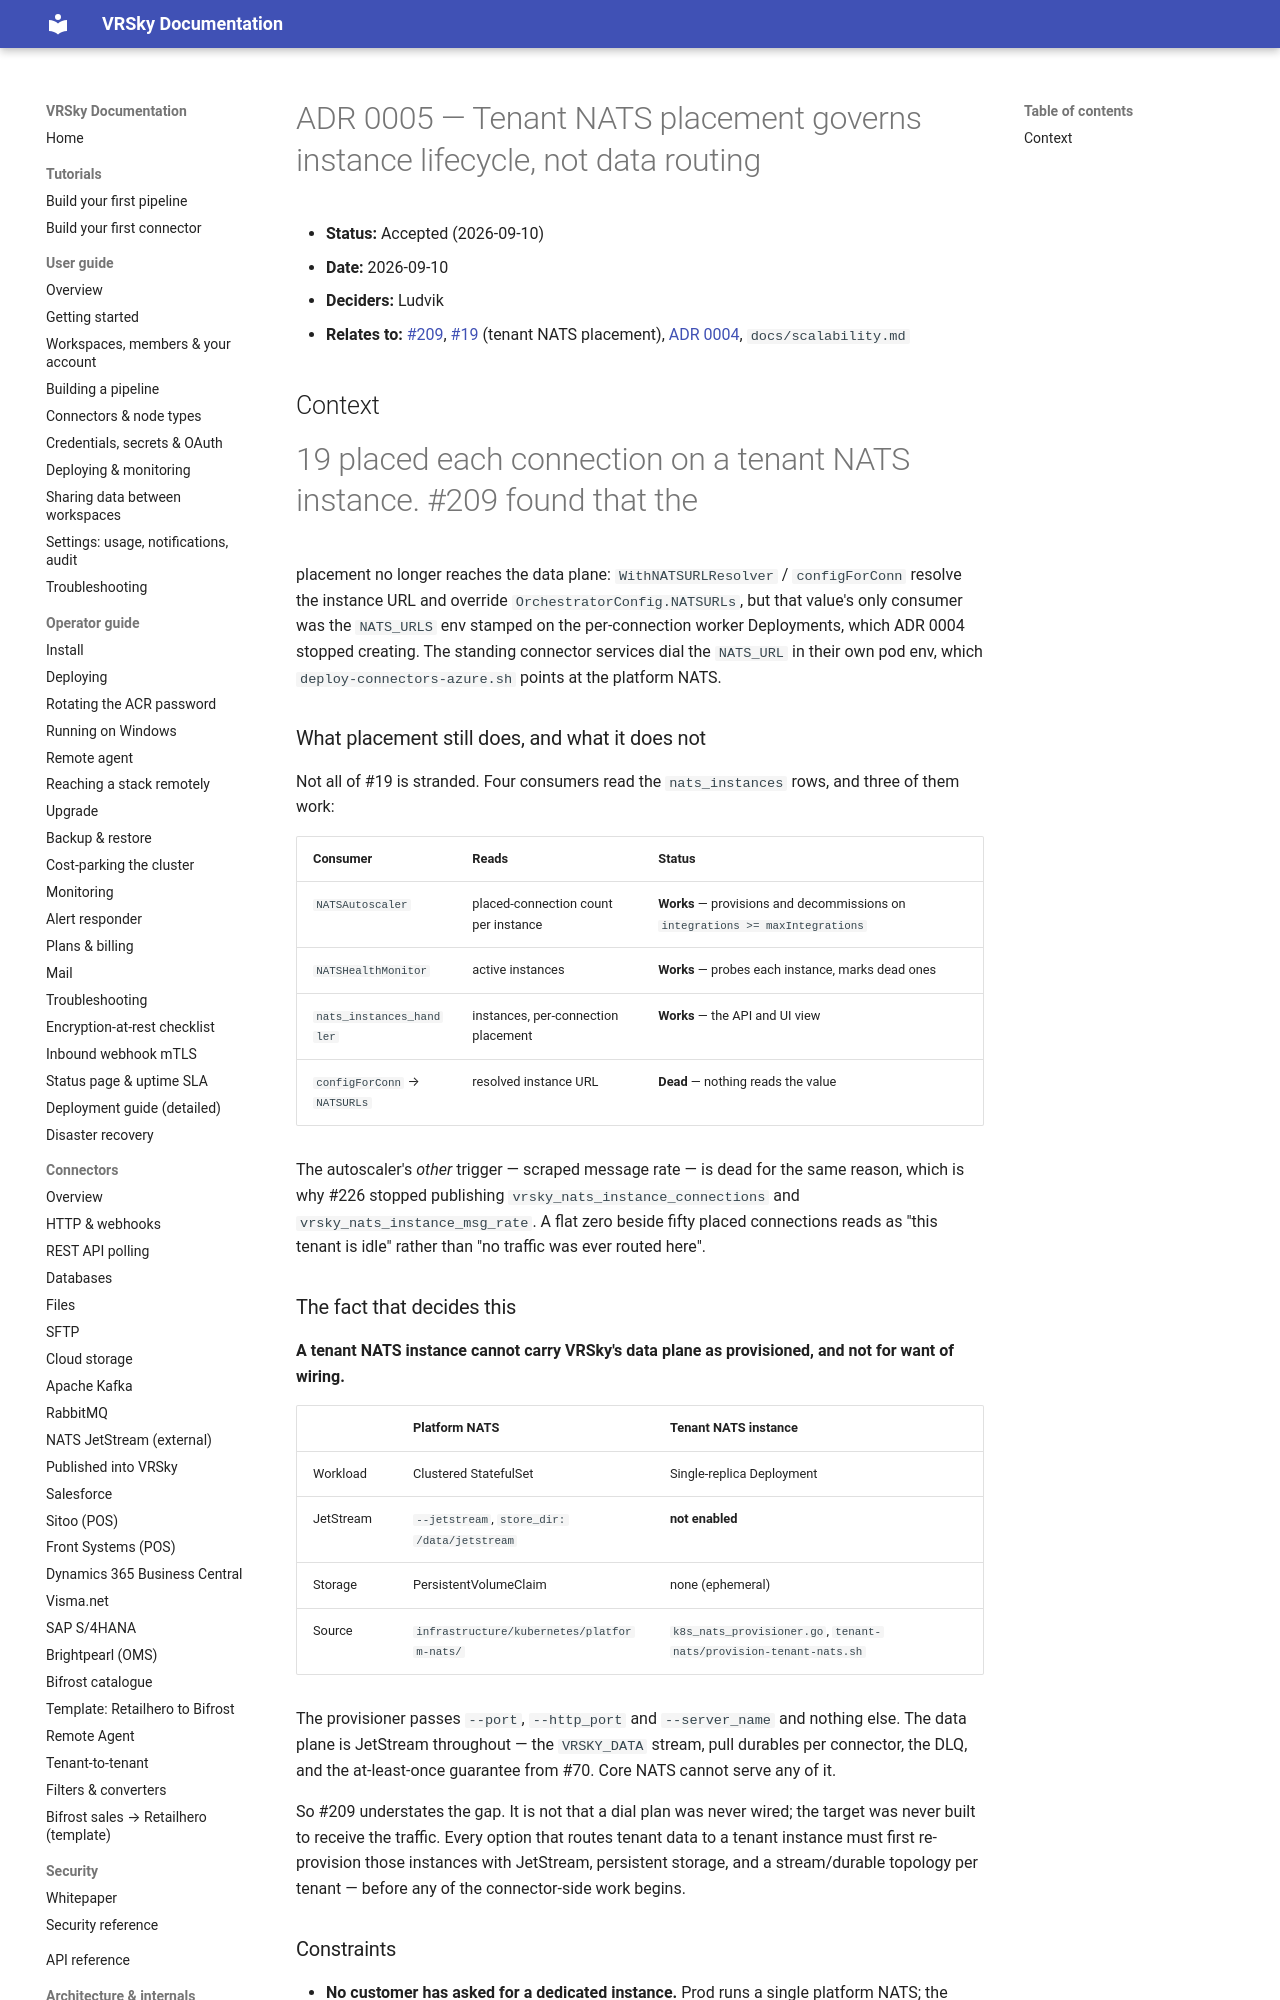

repository: ValueRetail/vrsky · page: adr/0005-nats-placement-scope/index.html · generator: mkdocs

# ADR 0005 — Tenant NATS placement governs instance lifecycle, not data routing

- **Status:** Accepted (2026-09-10)
- **Date:** 2026-09-10
- **Deciders:** Ludvik
- **Relates to:** [#209](https://github.com/ValueRetail/vrsky/issues/209),
  [#19](https://github.com/ValueRetail/vrsky/issues/19) (tenant NATS placement),
  [ADR 0004](0004-standing-connector-services.md), `docs/scalability.md`

## Context

#19 placed each connection on a tenant NATS instance. #209 found that the
placement no longer reaches the data plane: `WithNATSURLResolver` /
`configForConn` resolve the instance URL and override `OrchestratorConfig.NATSURLs`,
but that value's only consumer was the `NATS_URLS` env stamped on the
per-connection worker Deployments, which ADR 0004 stopped creating. The standing
connector services dial the `NATS_URL` in their own pod env, which
`deploy-connectors-azure.sh` points at the platform NATS.

### What placement still does, and what it does not

Not all of #19 is stranded. Four consumers read the `nats_instances` rows, and
three of them work:

| Consumer | Reads | Status |
|---|---|---|
| `NATSAutoscaler` | placed-connection count per instance | **Works** — provisions and decommissions on `integrations >= maxIntegrations` |
| `NATSHealthMonitor` | active instances | **Works** — probes each instance, marks dead ones |
| `nats_instances_handler` | instances, per-connection placement | **Works** — the API and UI view |
| `configForConn` → `NATSURLs` | resolved instance URL | **Dead** — nothing reads the value |

The autoscaler's *other* trigger — scraped message rate — is dead for the same
reason, which is why #226 stopped publishing `vrsky_nats_instance_connections`
and `vrsky_nats_instance_msg_rate`. A flat zero beside fifty placed connections
reads as "this tenant is idle" rather than "no traffic was ever routed here".

### The fact that decides this

**A tenant NATS instance cannot carry VRSky's data plane as provisioned, and not
for want of wiring.**

| | Platform NATS | Tenant NATS instance |
|---|---|---|
| Workload | Clustered StatefulSet | Single-replica Deployment |
| JetStream | `--jetstream`, `store_dir: /data/jetstream` | **not enabled** |
| Storage | PersistentVolumeClaim | none (ephemeral) |
| Source | `infrastructure/kubernetes/platform-nats/` | `k8s_nats_provisioner.go`, `tenant-nats/provision-tenant-nats.sh` |

The provisioner passes `--port`, `--http_port` and `--server_name` and nothing
else. The data plane is JetStream throughout — the `VRSKY_DATA` stream, pull
durables per connector, the DLQ, and the at-least-once guarantee from #70. Core
NATS cannot serve any of it.

So #209 understates the gap. It is not that a dial plan was never wired; the
target was never built to receive the traffic. Every option that routes tenant
data to a tenant instance must first re-provision those instances with
JetStream, persistent storage, and a stream/durable topology per tenant — before
any of the connector-side work begins.
